Run: headless pygame with SDL's dummy video driver; simulated clock (each Clock.tick advances the game by its frame time, no real sleeping); random seed 0; keys injected as events and as key.get_pressed() state; no mouse input.
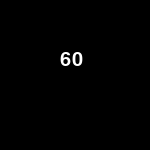
Frame 1 of 4 · flips 1–60 · no input
Frame 2 of 4 · flips 61–180 · tapped SPACE, RETURN · held RIGHT (→), D · screen unchanged from frame 1, image omitted
Frame 3 of 4 · flips 181–300 · held DOWN (↓), S · screen unchanged from frame 2, image omitted
Frame 4 of 4 · flips 301–420 · held LEFT (←), A, UP (↑), W · screen unchanged from frame 3, image omitted

The pygame program that drew these frames:

import pygame
import sys

pygame.init()
height = 150
width = 150
screen = pygame.display.set_mode((height,width))
#screen = pygame.display.set_mode((height,width),pygame.RESIZABLE)
clock = pygame.time.Clock()
font = pygame.font.SysFont('Segoe UI', 30)
 
 
def fpsrun():
	fps = str(int(clock.get_fps()))
	fps_text = font.render(fps, 1, pygame.Color("white"))
	return fps_text
 
i = 0
while i<=10 :
	screen.fill((0, 0, 0))
	screen.blit(fpsrun(), (60,50))
	for event in pygame.event.get():
		if event.type == pygame.QUIT:
			sys.exit()
	clock.tick(60)
	pygame.display.update()


 
pygame.quit()
